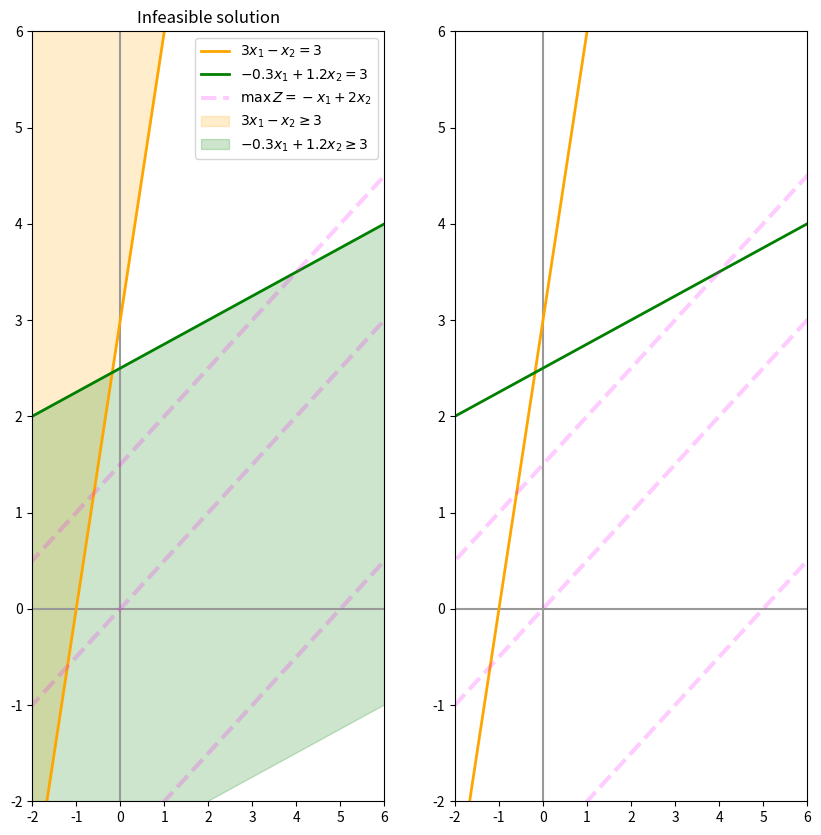

Generate this figure with matplotlib:
import numpy as np
import matplotlib.pyplot as plt

x = np.linspace(-10, 50, 20)

objective = {
    'f': lambda z, x: (z + x) / 2,
    'label': r'$\max\, Z = −x_1 + 2x_2$',
    'domain': np.linspace(-5, 3 , 2),
    'color': 'magenta',
    'ls': '--',
}

y1 = {
    'x': x, 
    'y': 3*x + 3,
    'color':'orange',
    'label1': r'$3x_1 − x_2 = 3$',
    'label2': r'$3x_1 − x_2 \geq 3$',
}

y2 = {
    'x': x, 
    'y': (3  + 0.3 * x) / 1.2,
    'color': 'green',
    'label1': r'$−0.3x_1 + 1.2x_2 = 3$',
    'label2': r'$−0.3x_1 + 1.2x_2 \geq 3$',
}

plt.figure(figsize=(10, 10))

# ----- SUBPLOT -----
plt.subplot(121)

plt.title('Infeasible solution')
plt.xlim(-2, 6)
plt.ylim(-2, 6)

plt.axvline(0, color='0.6')
plt.axhline(0, color='0.6')


# lines
for eq in [y1, y2]:
    plt.plot(
        eq['x'],
        eq['y'],
        lw=2,
        color=eq['color'],
        label=eq['label1'],
    )


# zfunction
plt.plot(
    x,
    objective['f'](0, x),
    ls=objective['ls'],
    color=objective['color'],
    lw=3,
    alpha=0.2,
    label=objective['label'],
)
# z values
for z in objective['domain']:
    plt.plot(
        x,
        objective['f'](z, x),
        ls=objective['ls'],
        color=objective['color'],
        lw=3,
        alpha=0.2,
    )
# areas
plt.fill_between(
    y1['x'],
    y1['y'],
    y1['y'] + 10,
    color=y1['color'],
    alpha=0.2,
    label=y1['label2'],
)

plt.fill_between(
    y2['x'],
    y2['y'],
    y2['y'] - 5,
    color=y2['color'],
    alpha=0.2,
    label=y2['label2'],
)
# legends
plt.legend(fontsize=10, loc='upper right')
# ----- SUBPLOT
plt.subplot(122)

plt.xlim(-2, 6)
plt.ylim(-2, 6)

plt.axvline(0, color='0.6')
plt.axhline(0, color='0.6')

# lines
for eq in [y1, y2]:
    plt.plot(
        eq['x'],
        eq['y'],
        lw=2,
        color=eq['color'],
        label=eq['label1'],
    )


# zfunction
plt.plot(
    x,
    objective['f'](0, x),
    ls=objective['ls'],
    color=objective['color'],
    lw=3,
    alpha=0.2,
    label=objective['label'],
)
# z values
for z in objective['domain']:
    plt.plot(
        x,
        objective['f'](z, x),
        ls=objective['ls'],
        color=objective['color'],
        lw=3,
        alpha=0.2,
    )
plt.show()